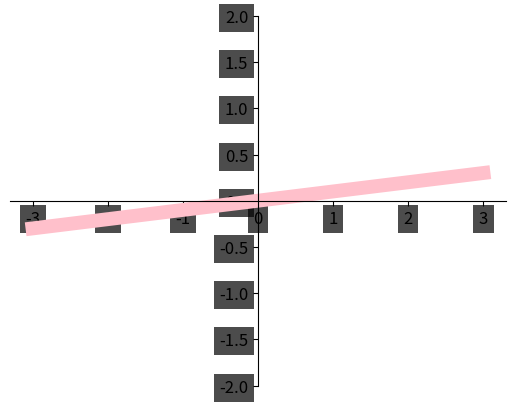

Write the Python code that produced this figure.
import matplotlib.pyplot as plt
import numpy as np

x = np.linspace(-3,3,50)
y = 0.1*x

plt.figure()
plt.plot(x,y,lw = 10.0,c = 'pink')
plt.ylim(-2,2)
ax = plt.gca()
ax.spines['right'].set_color('none')
ax.spines['top'].set_color('none')
ax.xaxis.set_ticks_position('bottom')
ax.yaxis.set_ticks_position('left')
ax.spines['bottom'].set_position(('data',0))
ax.spines['left'].set_position(('data',0))
for label in ax.get_xticklabels() + ax.get_yticklabels():
    label.set_fontsize(12)
    label.set_bbox(dict(facecolor = 'black',edgecolor = 'none',alpha = 0.7))
plt.show()
